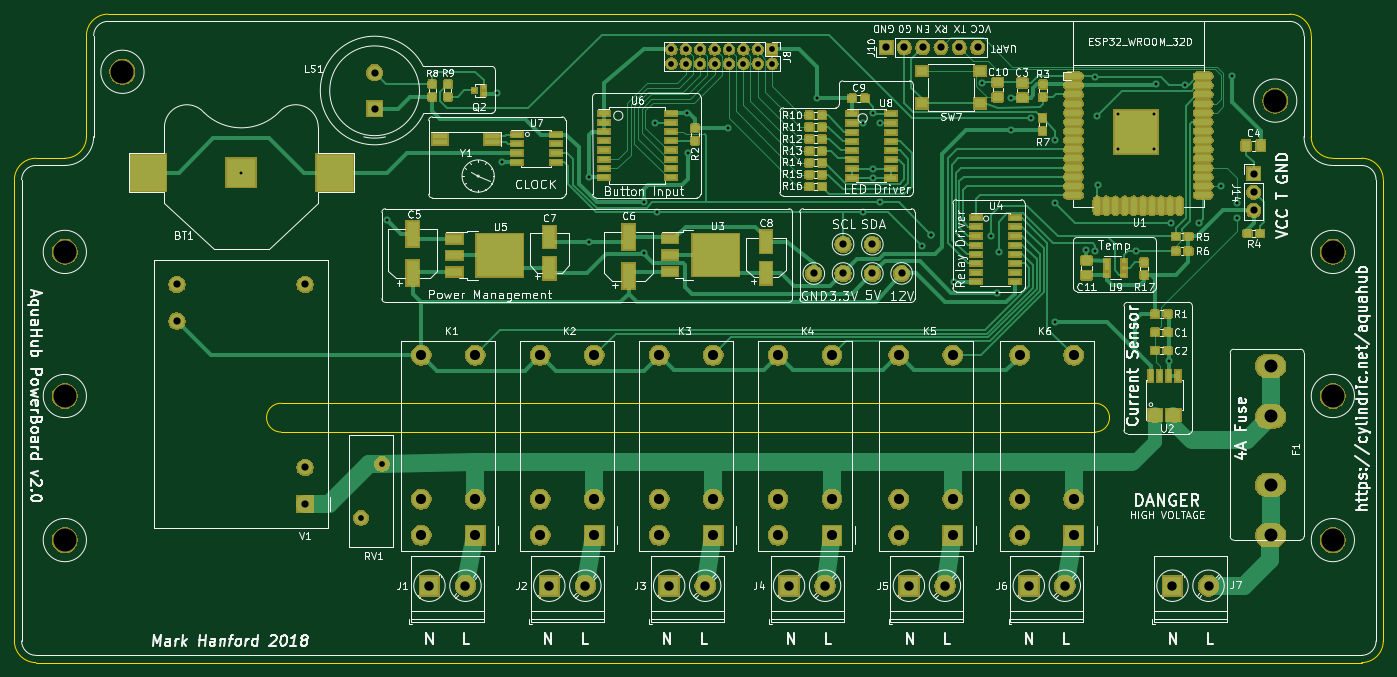
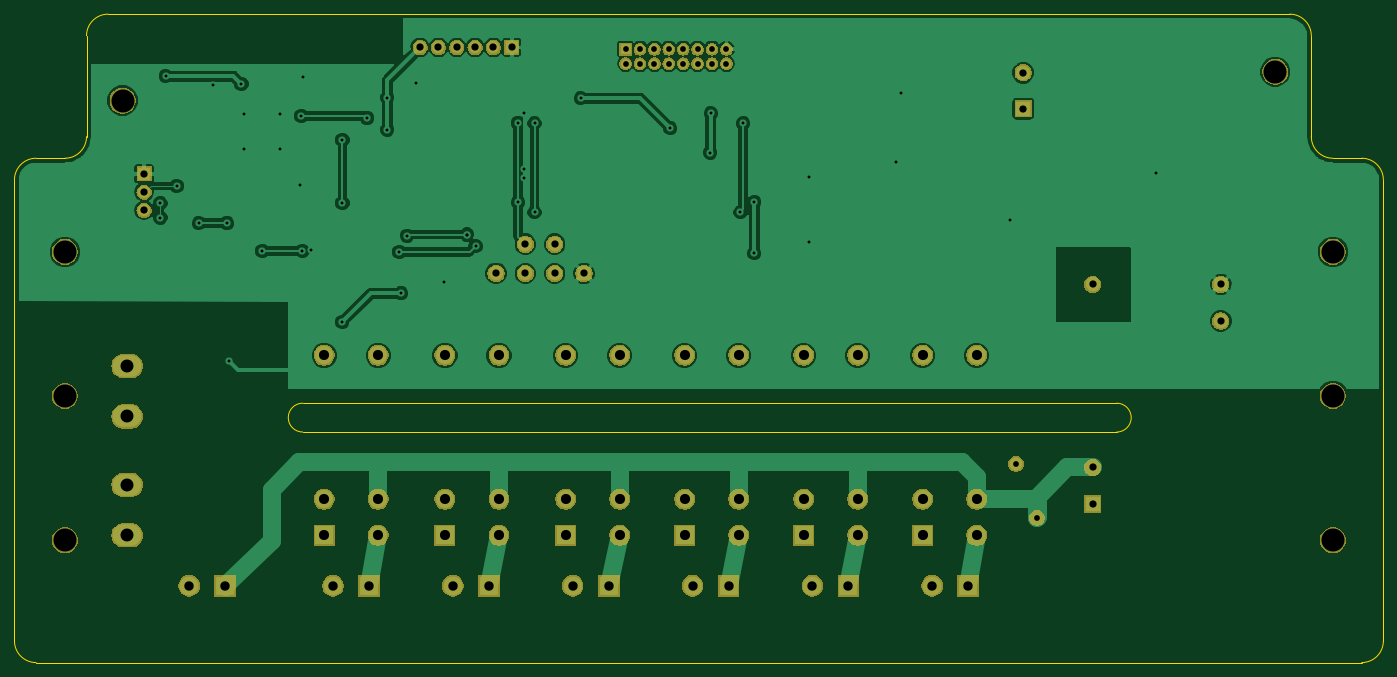
Circuit board: 8 layer files. Board 190.0 x 90.0 mm.
- bottom_copper: AquaHub-B.Cu.gbl (95184 bytes)
- bottom_mask: AquaHub-B.Mask.gbs (101123 bytes)
- bottom_silk: AquaHub-B.SilkS.gbo (545 bytes)
- outline: AquaHub-Edge.Cuts.gm1 (1819 bytes)
- top_copper: AquaHub-F.Cu.gtl (151226 bytes)
- top_mask: AquaHub-F.Mask.gts (214867 bytes)
- top_silk: AquaHub-F.SilkS.gto (131357 bytes)
- drill: AquaHub.drl (2806 bytes)

=== bottom_copper: AquaHub-B.Cu.gbl (95184 bytes, source omitted) ===
=== bottom_mask: AquaHub-B.Mask.gbs (101123 bytes, source omitted) ===
=== bottom_silk: AquaHub-B.SilkS.gbo ===
G04 #@! TF.GenerationSoftware,KiCad,Pcbnew,(6.0.0-rc1-dev-904-g29e0e6921)*
G04 #@! TF.CreationDate,2018-11-17T01:03:25+00:00*
G04 #@! TF.ProjectId,AquaHub,417175614875622E6B696361645F7063,2*
G04 #@! TF.SameCoordinates,Original*
G04 #@! TF.FileFunction,Legend,Bot*
G04 #@! TF.FilePolarity,Positive*
%FSLAX46Y46*%
G04 Gerber Fmt 4.6, Leading zero omitted, Abs format (unit mm)*
G04 Created by KiCad (PCBNEW (6.0.0-rc1-dev-904-g29e0e6921)) date 17/11/2018 01:03:25*
%MOMM*%
%LPD*%
G01*
G04 APERTURE LIST*
G04 APERTURE END LIST*
M02*

=== outline: AquaHub-Edge.Cuts.gm1 ===
G04 #@! TF.GenerationSoftware,KiCad,Pcbnew,(6.0.0-rc1-dev-904-g29e0e6921)*
G04 #@! TF.CreationDate,2018-11-17T01:03:26+00:00*
G04 #@! TF.ProjectId,AquaHub,417175614875622E6B696361645F7063,2*
G04 #@! TF.SameCoordinates,Original*
G04 #@! TF.FileFunction,Profile,NP*
%FSLAX46Y46*%
G04 Gerber Fmt 4.6, Leading zero omitted, Abs format (unit mm)*
G04 Created by KiCad (PCBNEW (6.0.0-rc1-dev-904-g29e0e6921)) date 17/11/2018 01:03:26*
%MOMM*%
%LPD*%
G01*
G04 APERTURE LIST*
%ADD10C,0.200000*%
G04 APERTURE END LIST*
D10*
X243000000Y-119000000D02*
G75*
G02X240000000Y-122000000I-3000000J0D01*
G01*
X56000000Y-122000000D02*
G75*
G02X53000000Y-119000000I0J3000000D01*
G01*
X53000000Y-55000000D02*
G75*
G02X56000000Y-52000000I3000000J0D01*
G01*
X63000000Y-49000000D02*
G75*
G02X60000000Y-52000000I-3000000J0D01*
G01*
X240000000Y-52000000D02*
G75*
G02X243000000Y-55000000I0J-3000000D01*
G01*
X236000000Y-52000000D02*
G75*
G02X233000000Y-49000000I0J3000000D01*
G01*
X230000000Y-32000000D02*
G75*
G02X233000000Y-35000000I0J-3000000D01*
G01*
X63000000Y-35000000D02*
G75*
G02X66000000Y-32000000I3000000J0D01*
G01*
X66000000Y-32000000D02*
X230000000Y-32000000D01*
X236000000Y-52000000D02*
X240000000Y-52000000D01*
X233000000Y-35000000D02*
X233000000Y-49000000D01*
X60000000Y-52000000D02*
X56000000Y-52000000D01*
X63000000Y-35000000D02*
X63000000Y-49000000D01*
X56000000Y-122000000D02*
X240000000Y-122000000D01*
X243000000Y-119000000D02*
X243000000Y-55000000D01*
X90000000Y-90000000D02*
G75*
G02X90000000Y-86000000I0J2000000D01*
G01*
X203000000Y-86000000D02*
G75*
G02X203000000Y-90000000I0J-2000000D01*
G01*
X203000000Y-86000000D02*
X90000000Y-86000000D01*
X90000000Y-90000000D02*
X203000000Y-90000000D01*
X53000000Y-55000000D02*
X53000000Y-119000000D01*
M02*

=== top_copper: AquaHub-F.Cu.gtl (151226 bytes, source omitted) ===
=== top_mask: AquaHub-F.Mask.gts (214867 bytes, source omitted) ===
=== top_silk: AquaHub-F.SilkS.gto (131357 bytes, source omitted) ===
=== drill: AquaHub.drl ===
M48
;DRILL file {KiCad (6.0.0-rc1-dev-904-g29e0e6921)} date 17/11/2018 01:03:41
;FORMAT={-:-/ absolute / inch / decimal}
FMAT,2
INCH
T1C0.0157
T2C0.0315
T3C0.0394
T4C0.0512
T5C0.0551
T6C0.0709
T7C0.1260
%
G90
G05
M72
T1
X3.3268Y-2.126
X4.125Y-2.3858
X4.7244Y-1.6929
X4.75Y-2.0676
X5.225Y-2.152
X5.225Y-2.5033
X5.525Y-2.287
X5.525Y-2.5666
X5.585Y-1.857
X5.5996Y-2.342
X5.7625Y-1.802
X5.765Y-2.017
X5.9838Y-1.8832
X6.4726Y-1.7196
X6.725Y-1.857
X6.725Y-2.342
X6.78Y-1.7991
X6.78Y-2.1047
X6.78Y-2.1547
X6.815Y-1.8545
X6.815Y-2.2884
X7.0472Y-2.5276
X7.0946Y-2.4645
X7.0946Y-2.4645
X7.2225Y-2.722
X7.3731Y-1.6339
X7.4213Y-2.4705
X7.455Y-2.7845
X7.4646Y-2.5591
X7.53Y-1.717
X7.53Y-1.892
X7.64Y-1.827
X7.775Y-2.292
X7.775Y-1.947
X7.7756Y-2.9418
X7.9449Y-2.5512
X7.9907Y-1.6031
X7.9934Y-2.5536
X8.0Y-1.817
X8.0072Y-2.1937
X8.1184Y-1.8036
X8.1184Y-1.9986
X8.2134Y-2.5545
X8.3134Y-1.8036
X8.3134Y-1.9986
X8.3268Y-1.6417
X8.3951Y-3.157
X8.405Y-2.402
X8.4817Y-1.6459
X8.56Y-2.402
X8.6811Y-2.1984
X8.7402Y-1.5984
X8.7697Y-2.2933
X8.7697Y-2.372
T2
X5.6765Y-1.4517
X5.6765Y-1.5304
X5.7552Y-1.4517
X5.7552Y-1.5304
X5.8339Y-1.4517
X5.8339Y-1.5304
X5.9127Y-1.4517
X5.9127Y-1.5304
X5.9914Y-1.4517
X5.9914Y-1.5304
X6.0702Y-1.4517
X6.0702Y-1.5304
X6.1489Y-1.4517
X6.1489Y-1.5304
X6.2276Y-1.4517
X6.2276Y-1.5304
X3.9803Y-4.012
X4.0945Y-3.7168
T3
X6.935Y-2.6766
X6.775Y-2.677
X8.8586Y-2.1323
X8.8586Y-2.2323
X8.8586Y-2.3323
X6.85Y-1.442
X6.95Y-1.442
X7.05Y-1.442
X7.15Y-1.442
X7.25Y-1.442
X7.35Y-1.442
X4.055Y-1.5802
X4.055Y-1.777
X6.775Y-2.517
X6.455Y-2.677
X6.615Y-2.517
X6.615Y-2.677
X2.975Y-2.737
X2.975Y-2.937
X3.675Y-2.737
X3.675Y-3.737
X3.675Y-3.937
T4
X6.9747Y-4.3833
X7.1716Y-4.3833
X5.6647Y-4.3833
X5.8616Y-4.3833
X7.6297Y-4.3833
X7.8266Y-4.3833
X6.3197Y-4.3833
X6.5166Y-4.3833
X5.0097Y-4.3833
X5.2066Y-4.3833
X8.4151Y-4.3833
X8.6119Y-4.3833
X4.3547Y-4.3833
X4.5516Y-4.3833
T5
X4.9594Y-3.124
X4.9594Y-3.9114
X4.9594Y-4.1083
X5.2547Y-3.124
X5.2547Y-3.9114
X5.2547Y-4.1083
X4.3094Y-3.124
X4.3094Y-3.9114
X4.3094Y-4.1083
X4.6047Y-3.124
X4.6047Y-3.9114
X4.6047Y-4.1083
X5.6094Y-3.124
X5.6094Y-3.9114
X5.6094Y-4.1083
X5.9047Y-3.124
X5.9047Y-3.9114
X5.9047Y-4.1083
X7.5797Y-3.124
X7.5797Y-3.9114
X7.5797Y-4.1083
X7.875Y-3.124
X7.875Y-3.9114
X7.875Y-4.1083
X6.9194Y-3.124
X6.9194Y-3.9114
X6.9194Y-4.1083
X7.2147Y-3.124
X7.2147Y-3.9114
X7.2147Y-4.1083
X6.2594Y-3.124
X6.2594Y-3.9114
X6.2594Y-4.1083
X6.5547Y-3.124
X6.5547Y-3.9114
X6.5547Y-4.1083
T6
X8.951Y-3.1822
X8.951Y-3.4578
X8.951Y-3.8318
X8.951Y-4.1074
T7
X2.3622Y-4.1339
X9.2913Y-3.3465
X8.9764Y-1.7323
X2.6772Y-1.5748
X2.3622Y-3.3465
X2.3622Y-2.5591
X9.2913Y-2.5591
X9.2913Y-4.1339
T0
M30
